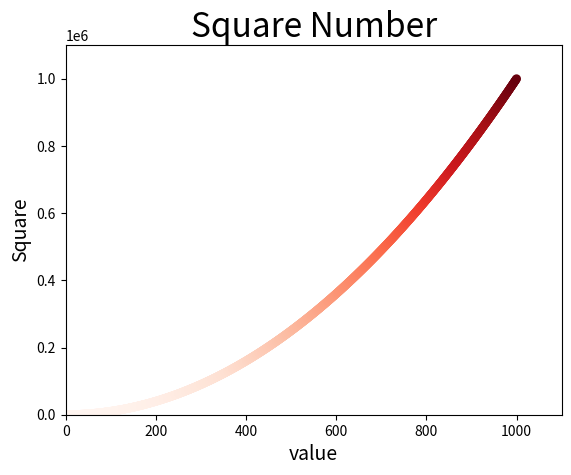

Recreate this plot in Python.
import matplotlib.pyplot as plt

x_value = list(range(1, 1001))
y_value = [x ** 2 for x in x_value]
plt.scatter(x_value, y_value, c=y_value, cmap=plt.cm.Reds, edgecolor='none', s=40)
plt.title("Square Number", fontsize=24)
plt.xlabel("value", fontsize=14)
plt.ylabel("Square", fontsize=14)

# 设置刻度标记的大小
plt.axis([0, 1100, 0, 1100000])
plt.savefig('squares_plot.png', bbox_inches='tight')
